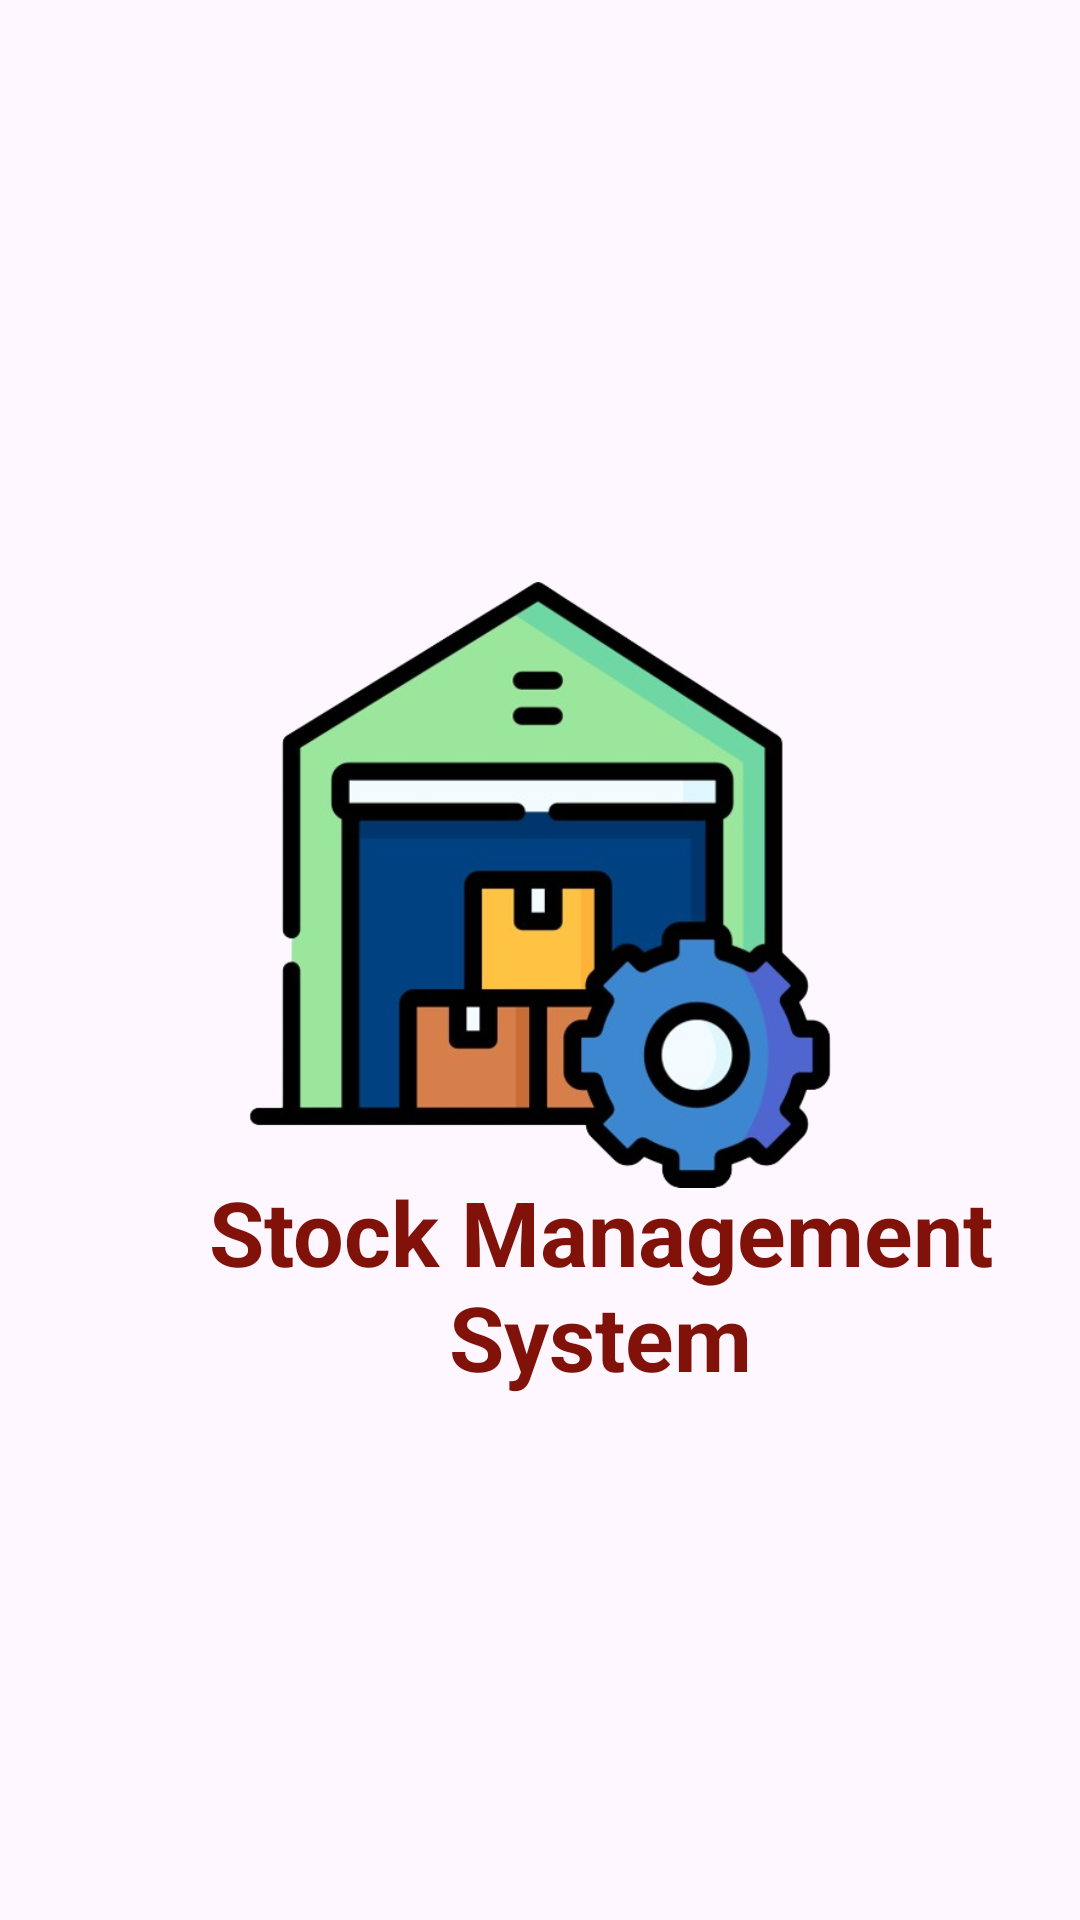

Write the Android layout XML for this screen, with the resource values it uses.
<!-- AndroidManifest.xml: application theme Theme.Stocksystem -->
<!-- res/layout/activity_splash.xml -->
<?xml version="1.0" encoding="utf-8"?>
<androidx.constraintlayout.widget.ConstraintLayout xmlns:android="http://schemas.android.com/apk/res/android"
    xmlns:app="http://schemas.android.com/apk/res-auto"
    xmlns:tools="http://schemas.android.com/tools"
    android:layout_width="match_parent"
    android:layout_height="match_parent"
    tools:context=".SplashActivity">
    <ImageView
        android:id="@+id/logo"
        android:layout_width="222dp"
        android:layout_height="202dp"
        android:layout_marginBottom="50dp"
        android:src="@drawable/logo"
        app:layout_constraintBottom_toBottomOf="parent"
        app:layout_constraintEnd_toEndOf="parent"
        app:layout_constraintStart_toStartOf="parent"
        app:layout_constraintTop_toTopOf="parent">

    </ImageView>
    <TextView
        android:id="@+id/main"
        android:layout_width="match_parent"
        android:layout_height="wrap_content"
        android:layout_gravity="center"
        android:layout_marginStart="40dp"
        android:layout_marginBottom="180dp"
        android:text="Stock Management System"
        android:textColor="@color/red"
        android:textSize="30dp"
        android:textStyle="bold"
        android:textAlignment="center"
        app:layout_constraintBottom_toBottomOf="parent"
        app:layout_constraintEnd_toEndOf="parent"
        app:layout_constraintStart_toStartOf="parent"
        app:layout_constraintTop_toBottomOf="@+id/logo">

    </TextView>
</androidx.constraintlayout.widget.ConstraintLayout>
<!-- resources referenced by this layout -->
<resources>
  <color name="red">#81120A</color>
  <!-- drawable logo: png bitmap (drawable, 138782 bytes) -->
  <style name="Theme.Stocksystem" parent="Base.Theme.Stocksystem" />
  <style name="Base.Theme.Stocksystem" parent="Theme.Material3.DayNight">
          
          
      </style>
</resources>
